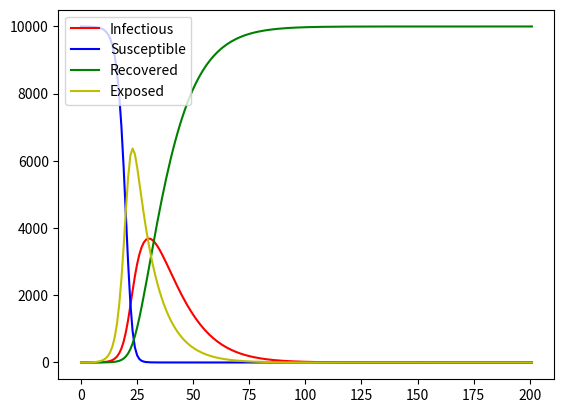

Here is the Python script that generated this plot:
# 修改后的SEIR模型
# exposed 可按 beta2 概率将susceptible 变为 exposed
# exposed 每天接触人数为r2

import matplotlib.pyplot as plt
import numpy as np

N = 10000
E = 0
I = 1
S = N - I
R = 0

r = 20
beta = 0.03
alpha = 0.1
gama = 0.1
r2 = 20
beta2 = 0.03

I_vec = [I]
S_vec = [S]
R_vec = [R]
E_vec = [E]
x = []

for i in range(200):
	x.append(i)
	I_vec.append(I_vec[i] + alpha * E_vec[i] - gama * I_vec[i])
	S_vec.append(S_vec[i] - I_vec[i] * r * beta * S_vec[i] / N - E_vec[i] * r2 * beta2 * S_vec[i] / N)
	R_vec.append(R_vec[i] + gama * I_vec[i])
	E_vec.append(E_vec[i] - alpha * E_vec[i] + I_vec[i] * r * beta * S_vec[i] / N + E_vec[i] * r2 * beta2 * S_vec[i] / N)

x.append(201)

plt.plot(x, I_vec, color = 'r', label = 'Infectious')
plt.plot(x, S_vec, color = 'b', label = 'Susceptible')
plt.plot(x, R_vec, color = 'g', label = 'Recovered')
plt.plot(x, E_vec, color = 'y', label = 'Exposed')
plt.legend(loc = 'upper left')
plt.show()